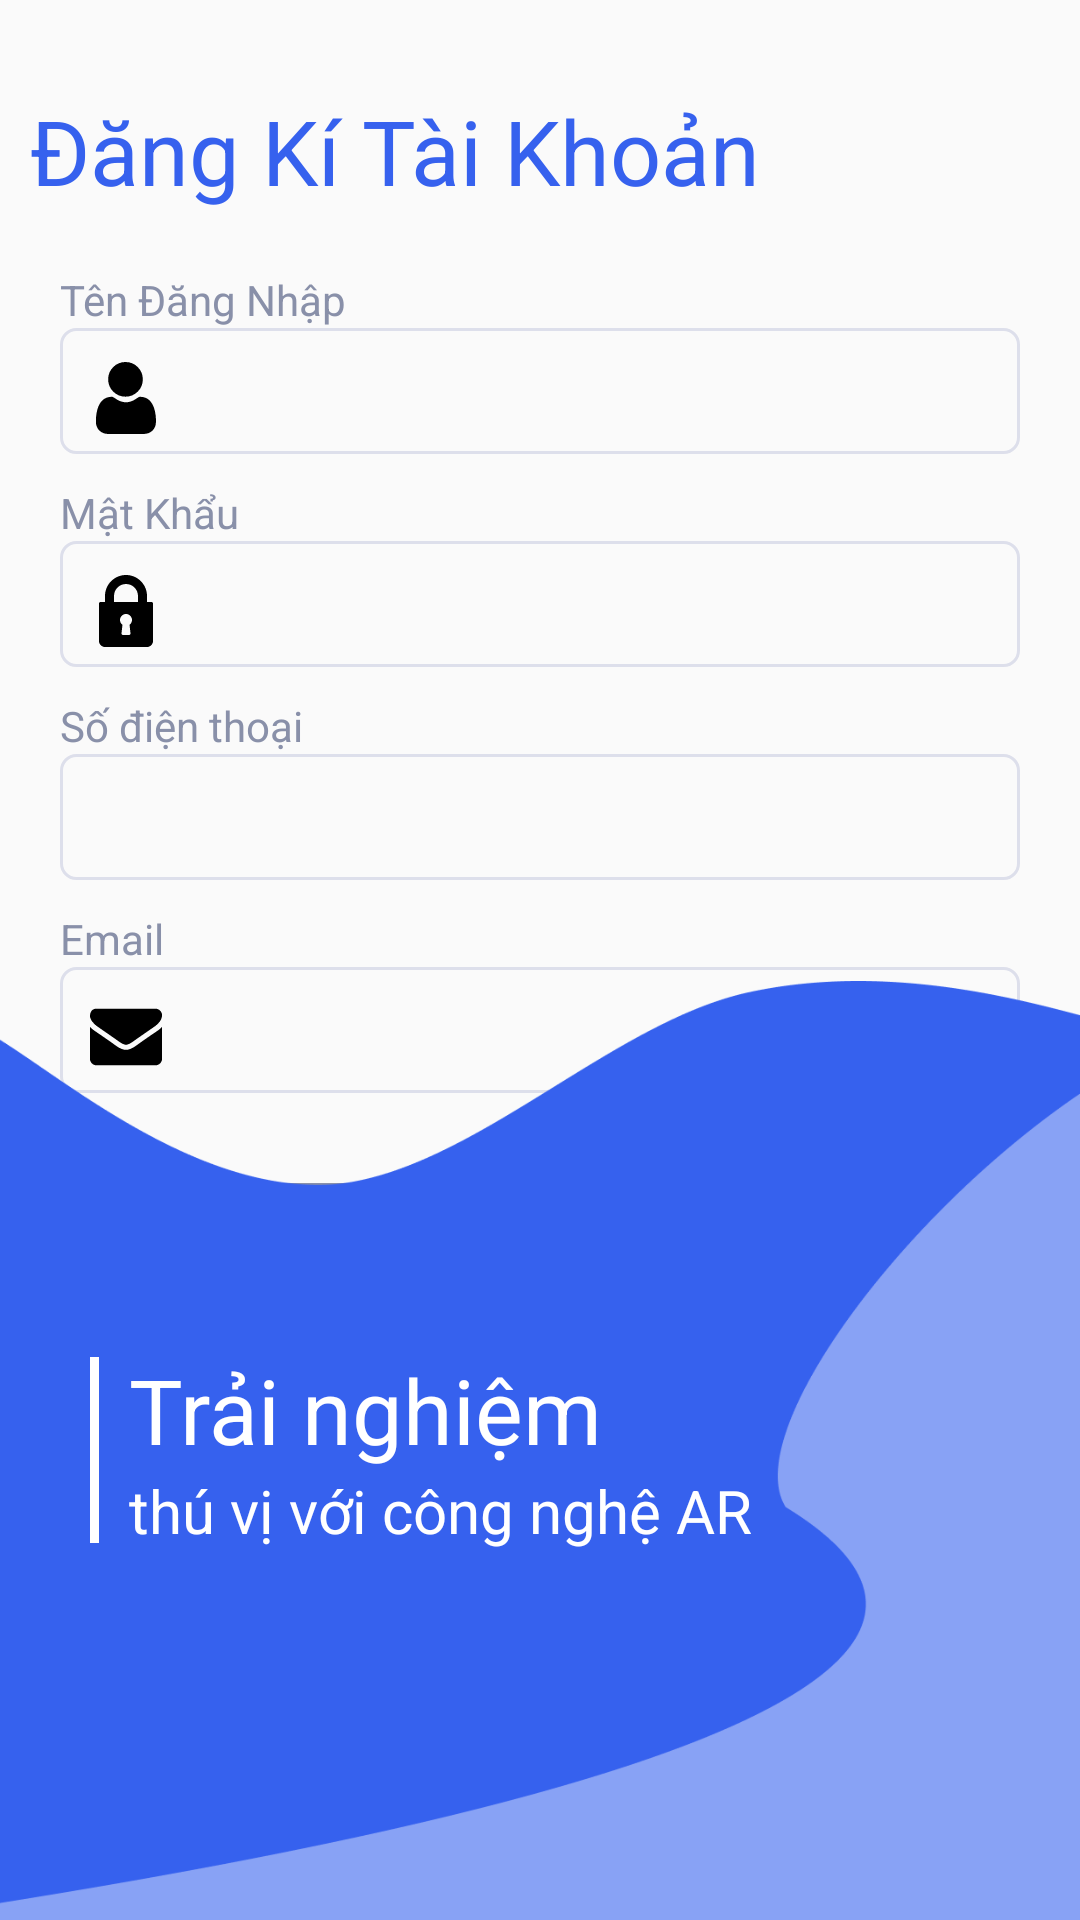

Produce the Android XML layout that renders to this screen, including the resource entries it uses.
<!-- AndroidManifest.xml: application theme AppTheme -->
<!-- res/layout/activity_register.xml -->
<?xml version="1.0" encoding="utf-8"?>
<LinearLayout xmlns:android="http://schemas.android.com/apk/res/android"
    xmlns:app="http://schemas.android.com/apk/res-auto"
    xmlns:tools="http://schemas.android.com/tools"
    android:layout_width="match_parent"
    android:layout_height="match_parent"
    android:orientation="vertical"
    tools:context=".activities.RegisterActivity">

    <FrameLayout
        android:layout_width="match_parent"
        android:layout_height="match_parent">

    <LinearLayout
        android:layout_width="match_parent"
        android:layout_height="match_parent"
        android:orientation="vertical">
        <TextView
            android:layout_width="match_parent"
            android:layout_height="wrap_content"
            android:layout_marginLeft="@dimen/dp10"
            android:layout_marginTop="@dimen/dp30"
            android:text="Đăng Kí Tài Khoản"
            android:textColor="@color/color_cus_blue"
            android:textSize="@dimen/dp30" />

        <LinearLayout
            android:layout_width="match_parent"
            android:layout_height="wrap_content"
            android:layout_marginTop="@dimen/dp20"
            android:orientation="vertical"
            android:paddingLeft="@dimen/dp20"
            android:paddingRight="@dimen/dp20">

            <TextView
                android:layout_width="match_parent"
                android:layout_height="wrap_content"
                android:text="Tên Đăng Nhập"
                android:textColor="@color/color_cus_light_gray" />

            <EditText
                android:id="@+id/edt_username"
                android:layout_width="match_parent"
                android:layout_height="42dp"
                android:background="@drawable/edit_text_background"
                android:drawableLeft="@drawable/ic_user_black"
                android:drawablePadding="@dimen/dp20"
                android:paddingTop="5dp"
                android:inputType="text"
                android:maxLines="1"/>

            <TextView
                android:layout_width="match_parent"
                android:layout_height="wrap_content"
                android:layout_marginTop="@dimen/dp10"
                android:text="Mật Khẩu"
                android:textColor="@color/color_cus_light_gray" />

            <EditText
                android:id="@+id/edt_password"
                android:layout_width="match_parent"
                android:layout_height="42dp"
                android:background="@drawable/edit_text_background"
                android:drawableLeft="@drawable/ic_lock_black"
                android:drawablePadding="@dimen/dp20"
                android:inputType="textPassword"
                android:paddingTop="5dp"
                android:maxLines="1"/>
            <TextView
                android:layout_width="match_parent"
                android:layout_height="wrap_content"
                android:layout_marginTop="@dimen/dp10"
                android:text="Số điện thoại"
                android:textColor="@color/color_cus_light_gray" />

            <EditText
                android:id="@+id/edt_phone_number"
                android:layout_width="match_parent"
                android:layout_height="42dp"
                android:background="@drawable/edit_text_background"
                android:drawableLeft="@drawable/ic_phone_black"
                android:drawablePadding="@dimen/dp20"
                android:paddingTop="5dp"
                android:inputType="number"
                android:maxLines="1"/>
            <TextView
                android:layout_width="match_parent"
                android:layout_height="wrap_content"
                android:layout_marginTop="@dimen/dp10"
                android:text="Email"
                android:textColor="@color/color_cus_light_gray" />

            <EditText
                android:id="@+id/edt_email"
                android:layout_width="match_parent"
                android:layout_height="42dp"
                android:background="@drawable/edit_text_background"
                android:drawableLeft="@drawable/ic_envelope_black"
                android:drawablePadding="@dimen/dp20"
                android:paddingTop="5dp"
                android:inputType="text"
                android:maxLines="1"/>

            <LinearLayout
                android:layout_width="match_parent"
                android:layout_height="wrap_content"
                android:layout_marginTop="@dimen/dp30"
                android:layout_weight="2"
                android:orientation="horizontal">

                <Button
                    android:id="@+id/btn_back_reg"
                    android:layout_width="wrap_content"
                    android:layout_height="match_parent"
                    android:layout_marginRight="@dimen/dp10"
                    android:layout_weight="1"
                    android:background="@drawable/button_reg_background"
                    android:text="Trở Về"
                    android:textColor="@color/color_white" />

                <Button
                    android:id="@+id/btn_confirm"
                    android:layout_width="wrap_content"
                    android:layout_height="match_parent"
                    android:layout_marginLeft="@dimen/dp10"
                    android:layout_weight="1"
                    android:background="@drawable/button_background"
                    android:text="Xác Nhận"
                    android:textColor="@color/color_white" />
            </LinearLayout>
        </LinearLayout>
    </LinearLayout>
    <LinearLayout
        android:layout_width="match_parent"
        android:layout_height="match_parent"
        android:gravity="bottom"
        android:orientation="vertical">
        <FrameLayout
            android:layout_width="match_parent"
            android:layout_height="wrap_content">
            <ImageView
                android:layout_width="match_parent"
                android:layout_height="313dp"
                android:scaleType="centerCrop"
                android:src="@drawable/vector3" />
            <LinearLayout
                android:layout_width="match_parent"
                android:layout_height="match_parent"
                android:orientation="horizontal"
                android:gravity="center_vertical">
                <View
                    android:layout_width="@dimen/dp3"
                    android:layout_height="62dp"
                    android:background="@color/color_white"
                    android:layout_marginLeft="@dimen/dp30"/>
                <LinearLayout
                    android:layout_width="match_parent"
                    android:layout_height="wrap_content"
                    android:orientation="vertical"
                    android:layout_marginLeft="@dimen/dp10">
                    <TextView
                        android:layout_width="match_parent"
                        android:layout_height="wrap_content"
                        android:text="Trải nghiệm"
                        android:textSize="30sp"
                        android:textColor="@color/color_white"/>
                    <TextView
                        android:layout_width="match_parent"
                        android:layout_height="wrap_content"
                        android:text="thú vị với công nghệ AR"
                        android:textSize="20sp"
                        android:textColor="@color/color_white"/>
                </LinearLayout>

            </LinearLayout>

        </FrameLayout>

    </LinearLayout>

    </FrameLayout>
</LinearLayout>
<!-- resources referenced by this layout -->
<resources>
  <color name="color_cus_blue">#3661EE</color>
  <color name="color_cus_light_gray">#8990A9</color>
  <color name="color_white">#FFFFFF</color>
  <dimen name="dp10">10dp</dimen>
  <dimen name="dp20">20dp</dimen>
  <dimen name="dp3">3dp</dimen>
  <dimen name="dp30">30dp</dimen>
  <!-- drawable button_background (drawable) -->
  <?xml version="1.0" encoding="utf-8"?>
  <shape xmlns:android="http://schemas.android.com/apk/res/android">
      <corners android:radius="5dp" />
      <gradient
          android:endColor="@color/color_cus_blue"
          android:startColor="@color/color_cus_blue"
          android:angle="270" />
  </shape>
  <!-- drawable button_reg_background (drawable) -->
  <?xml version="1.0" encoding="utf-8"?>
  <shape xmlns:android="http://schemas.android.com/apk/res/android">
      <corners android:radius="5dp" />
      <gradient
          android:endColor="@color/color_cus_light_gray"
          android:startColor="@color/color_cus_light_gray"
          android:angle="270" />
  </shape>
  <!-- drawable edit_text_background (drawable) -->
  <?xml version="1.0" encoding="utf-8"?>
  <shape xmlns:android="http://schemas.android.com/apk/res/android">
      <stroke
          android:width="1dp"
          android:color="@color/color_cus_border_color" />
      
          
          
          
      <padding
          android:left="@dimen/dp10"
          android:top="@dimen/dp0"
          android:right="@dimen/dp10"
          android:bottom="@dimen/dp0" />
      <corners android:radius="5dp" />
  
  
  </shape>
  <!-- drawable ic_lock_black (drawable) -->
  <vector android:height="24dp" android:viewportHeight="512"
      android:viewportWidth="512" android:width="24dp" xmlns:android="http://schemas.android.com/apk/res/android">
      <path android:fillColor="#000000" android:pathData="M437.333,192h-32v-42.667C405.333,66.99 338.344,0 256,0S106.667,66.99 106.667,149.333V192h-32C68.771,192 64,196.771 64,202.667v266.667C64,492.865 83.135,512 106.667,512h298.667C428.865,512 448,492.865 448,469.333V202.667C448,196.771 443.229,192 437.333,192zM287.938,414.823c0.333,3.01 -0.635,6.031 -2.656,8.292c-2.021,2.26 -4.917,3.552 -7.948,3.552h-42.667c-3.031,0 -5.927,-1.292 -7.948,-3.552c-2.021,-2.26 -2.99,-5.281 -2.656,-8.292l6.729,-60.51c-10.927,-7.948 -17.458,-20.521 -17.458,-34.313c0,-23.531 19.135,-42.667 42.667,-42.667s42.667,19.135 42.667,42.667c0,13.792 -6.531,26.365 -17.458,34.313L287.938,414.823zM341.333,192H170.667v-42.667C170.667,102.281 208.948,64 256,64s85.333,38.281 85.333,85.333V192z"/>
  </vector>
  <style name="AppTheme" parent="Theme.AppCompat.Light.NoActionBar">
          
          <item name="colorPrimary">@color/color_tranparent</item>
          <item name="colorPrimaryDark">@color/color_cus_light_blue</item>
          <item name="colorAccent">@color/color_black</item>
          <item name="android:windowContentOverlay">@null</item>
          <item name="windowActionBarOverlay">true</item>
          <item name="bottomSheetDialogTheme">@style/AppBottomSheetDialogTheme</item>
      </style>
  <color name="color_cus_border_color">#DDDFEB</color>
  <dimen name="dp0">0dp</dimen>
  <color name="color_tranparent">#10000000</color>
  <color name="color_cus_light_blue">#466EF0</color>
  <color name="color_black">#333333</color>
  <style name="AppBottomSheetDialogTheme" parent="Theme.Design.Light.BottomSheetDialog">
          <item name="bottomSheetStyle">@style/AppModalStyle</item>
      </style>
  <style name="AppModalStyle" parent="Widget.Design.BottomSheet.Modal">
          <item name="android:background">@drawable/bottom_up_background</item>
      </style>
  <!-- drawable bottom_up_background (drawable) -->
  <?xml version="1.0" encoding="utf-8"?>
  <shape xmlns:android="http://schemas.android.com/apk/res/android"
      android:shape="rectangle">
      <solid android:color="@android:color/white"/>
      <corners android:topLeftRadius="@dimen/dp25"
          android:topRightRadius="@dimen/dp25"/>
  
  </shape>
  <dimen name="dp25">25dp</dimen>
</resources>
